Labelled photos from "dataset", an image-classification folder in YahyaBouayad/tripwire. The possible labels are: cable absent, cable present.

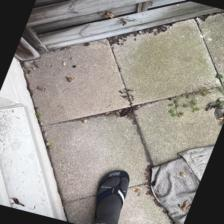
Label: cable absent

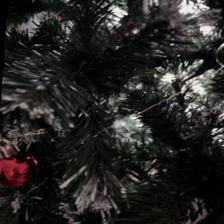
Label: cable present

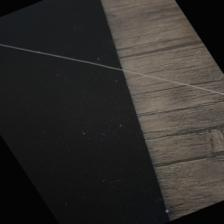
Label: cable present

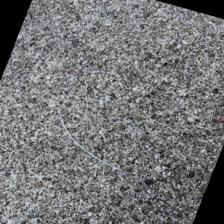
Label: cable present

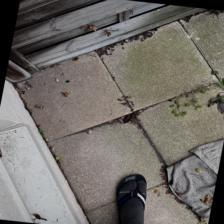
Label: cable absent

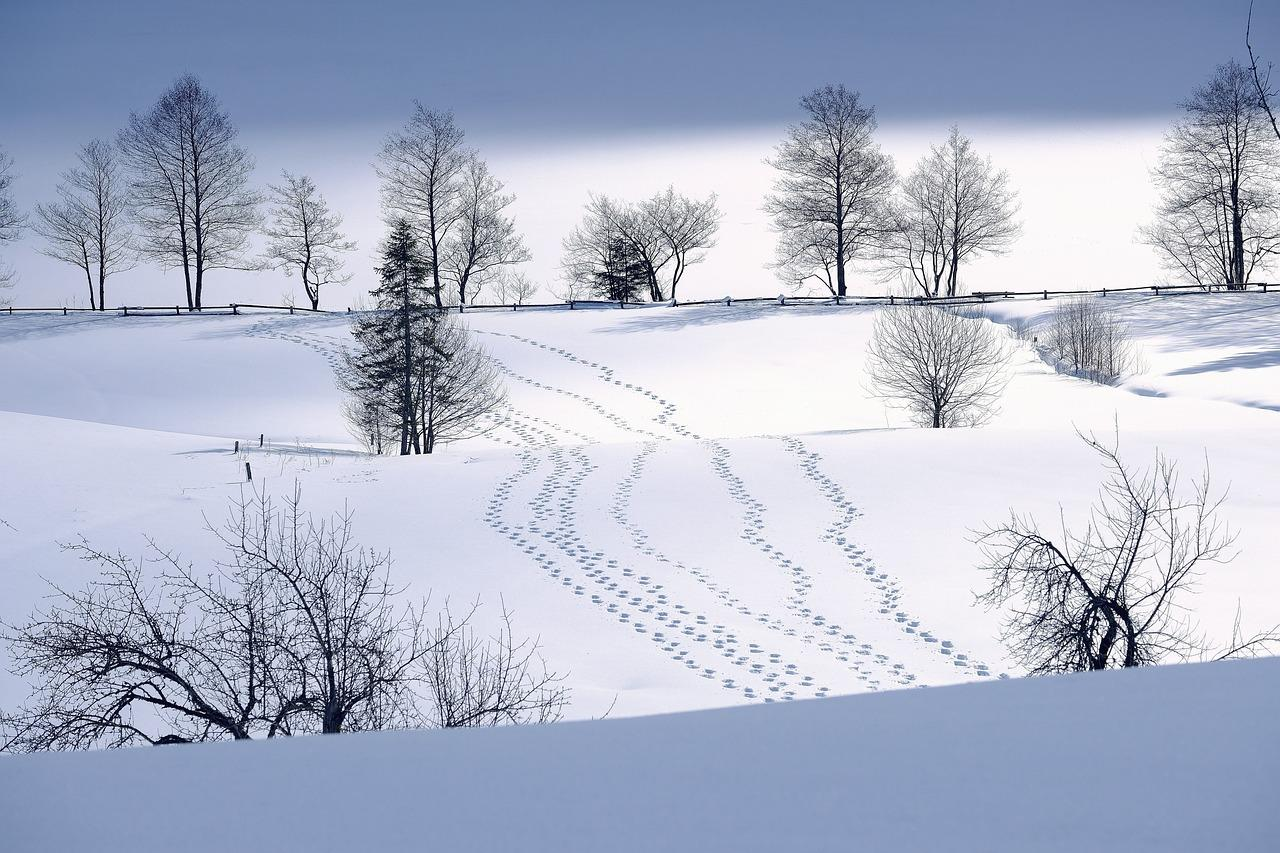
Label: cable absent
